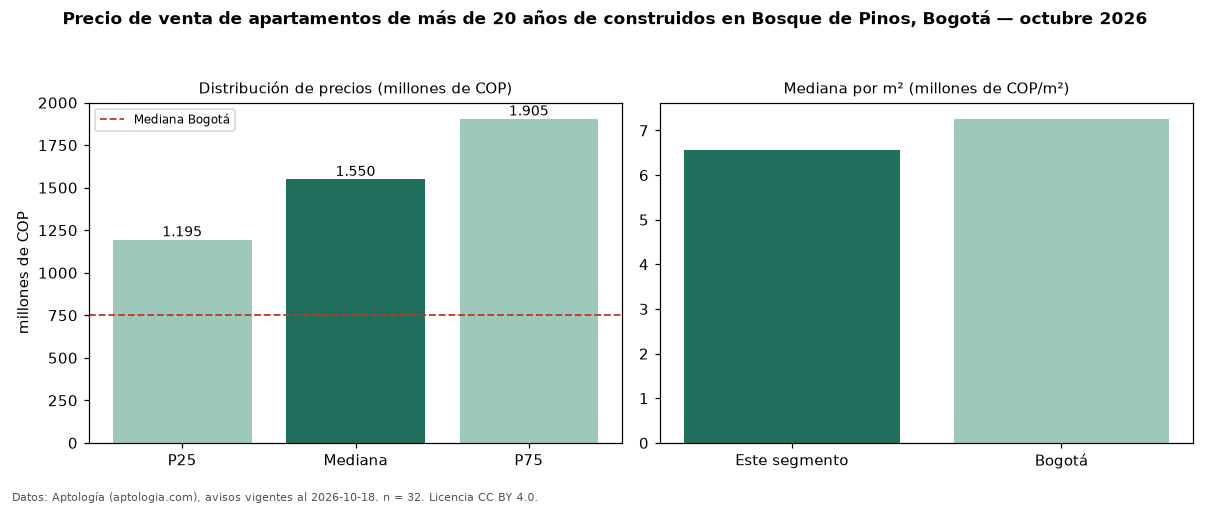

The data file committed next to this chart (first rows):
seccion, metrica, valor, moneda, n
filtro, edad3, de más de 20 años de construidos, , 32
precio, p25, 1195000000, COP, 32
precio, mediana, 1550000000, COP, 32
precio, p75, 1905000000, COP, 32
precio, minimo, 880000000, COP, 32
precio, maximo, 3800000000, COP, 32
m2, mediana_precio_m2, 6565657, COP, 31
m2, area_mediana_m2, 211.5, m2, 31
admin, mediana_admin_mes, 1600000, COP, 31
banos, mediana_banos, 4.0, , 
parqueadero, pct_con_parqueadero, 100.0, %, 32
estrato, estrato_mas_frecuente, 6, , 32
habitaciones, 3+, 1645000000, COP, 30
ciudad, mediana_ciudad_referencia, 750000000, COP, 
ciudad, mediana_m2_ciudad, 7261905, COP, 
fuente, fecha_datos, 2026-10-18, , 
fuente, atribucion, https://www.aptologia.com/venta/bogota/b…, , 
fuente, licencia, CC BY 4.0, , 
